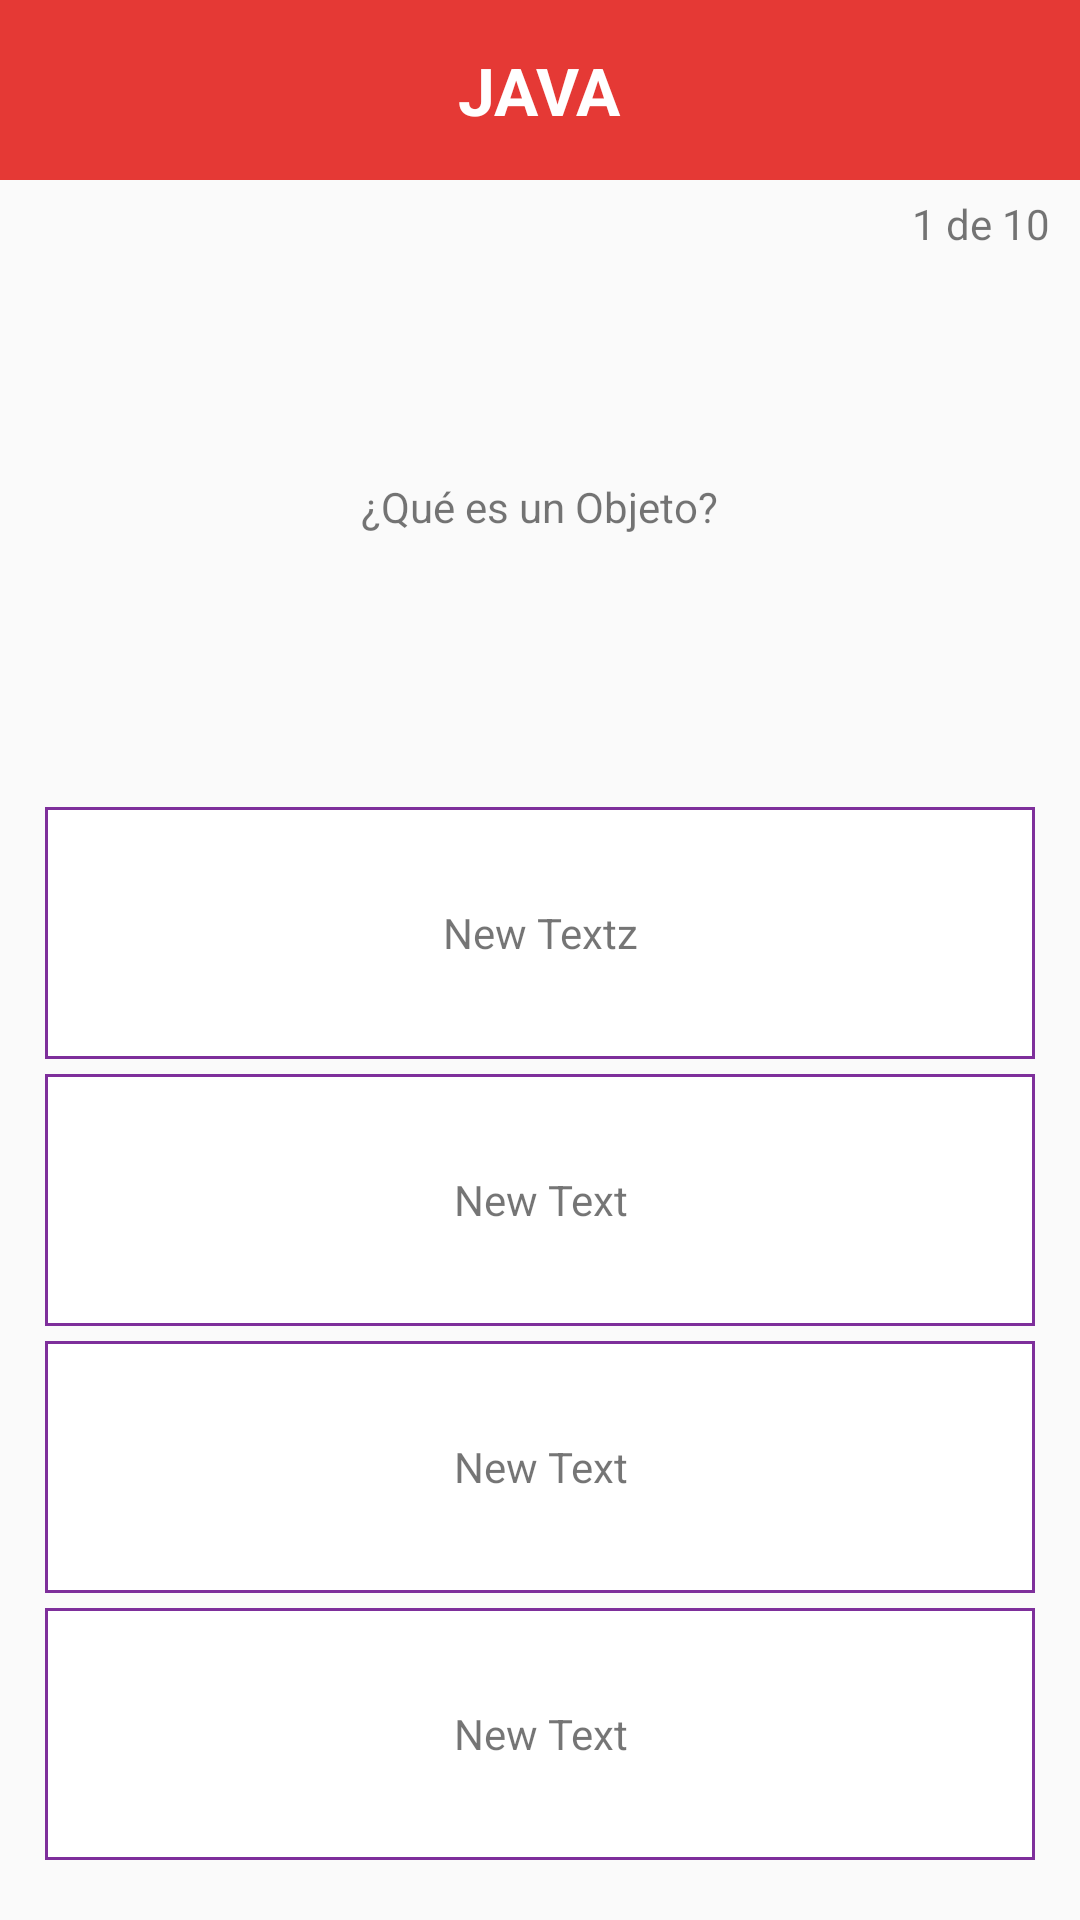

Layout XML and referenced resources for this Android screen:
<!-- AndroidManifest.xml: application theme AppTheme -->
<!-- res/layout/activity_question.xml -->
<?xml version="1.0" encoding="utf-8"?>
<LinearLayout xmlns:android="http://schemas.android.com/apk/res/android"
    xmlns:tools="http://schemas.android.com/tools"
    android:layout_width="match_parent"
    android:layout_height="match_parent"
    tools:context="katherine.codegame.Question"
    android:orientation="vertical"
    android:id="@+id/LayoutMainQuestion">

    <LinearLayout
        android:orientation="horizontal"
        android:layout_width="match_parent"
        android:layout_height="60dp"
        android:background="#E53935"
        android:gravity="center_vertical|center_horizontal"
        android:id="@+id/layoutTitleTopic">

        <TextView
            android:layout_width="wrap_content"
            android:layout_height="wrap_content"
            android:text="@string/java"
            android:id="@+id/tvTopic"
            android:textColor="#ffffff"
            android:textStyle="bold"
            android:textSize="22sp" />
    </LinearLayout>

    <TextView
        android:layout_width="wrap_content"
        android:layout_height="wrap_content"
        android:text="1 de 10"
        android:id="@+id/tvNumberQuestions"
        android:layout_gravity="right"
        android:layout_marginTop="5dp"
        android:layout_marginRight="10dp" />

    <FrameLayout
        android:layout_width="match_parent"
        android:layout_height="170dp">

        <TextView
            android:layout_width="wrap_content"
            android:layout_height="wrap_content"
            android:text="¿Qué es un Objeto?"
            android:id="@+id/tvQuestion"
            android:layout_gravity="center"
            android:paddingRight="15dp"
            android:paddingLeft="15dp" />
    </FrameLayout>

    <LinearLayout
        android:orientation="vertical"
        android:layout_width="match_parent"
        android:layout_height="match_parent"
        android:padding="15dp">

        <TextView
            android:layout_width="match_parent"
            android:layout_height="wrap_content"
            android:text="New Textz"
            android:id="@+id/tvAnswer1"
            android:layout_weight="1"
            android:gravity="center_vertical|center_horizontal"
            android:background="@drawable/answer_option"
            android:layout_marginBottom="5dp" />

        <TextView
            android:layout_width="match_parent"
            android:layout_height="wrap_content"
            android:text="New Text"
            android:id="@+id/tvAnswer2"
            android:layout_weight="1"
            android:gravity="center_vertical|center_horizontal"
            android:background="@drawable/answer_option"
            android:layout_marginBottom="5dp" />

        <TextView
            android:layout_width="match_parent"
            android:layout_height="wrap_content"
            android:text="New Text"
            android:id="@+id/tvAnswer3"
            android:layout_weight="1"
            android:gravity="center_vertical|center_horizontal"
            android:background="@drawable/answer_option"
            android:layout_marginBottom="5dp" />

        <TextView
            android:layout_width="match_parent"
            android:layout_height="wrap_content"
            android:text="New Text"
            android:id="@+id/tvAnswer4"
            android:layout_weight="1"
            android:gravity="center_vertical|center_horizontal"
            android:background="@drawable/answer_option"
            android:layout_marginBottom="5dp" />
    </LinearLayout>

</LinearLayout>
<!-- resources referenced by this layout -->
<resources>
  <!-- drawable answer_option (drawable) -->
  <?xml version="1.0" encoding="utf-8"?>
  <shape xmlns:android="http://schemas.android.com/apk/res/android" android:shape="rectangle" >
      <solid android:color="#ffffff" />
      <stroke android:width="1dip" android:color="#7e2f9b"/>
  </shape>
  <string name="java">JAVA</string>
  <style name="AppTheme" parent="Theme.AppCompat.Light.DarkActionBar">
          
          <item name="colorPrimary">@color/colorPrimary</item>
          <item name="colorPrimaryDark">@color/colorPrimaryDark</item>
          <item name="colorAccent">@color/colorAccent</item>
      </style>
  <color name="colorPrimary">#FF4081</color>
  <color name="colorPrimaryDark">#32224d</color>
  <color name="colorAccent">#7e2f9b</color>
</resources>
